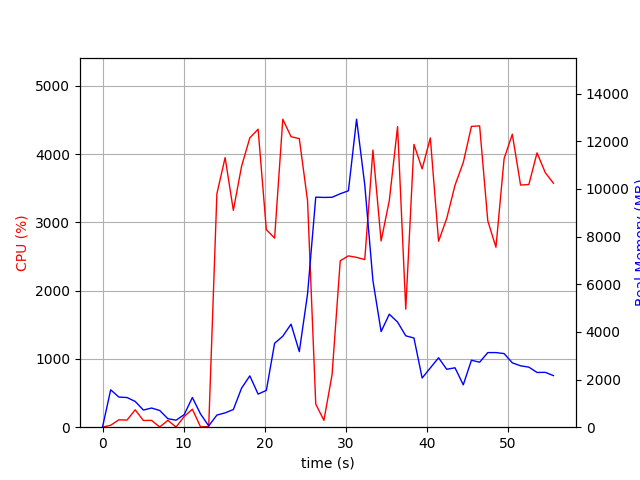

The data file committed next to this chart (first rows):
elapsed_time, nproc, cpu, mem_real, mem_virtual
4.0531158447265625e-05, 1, 0.0, 10.11, 3186
1.006, 17, 28.8, 1570, 8079
2.014, 6, 108.1, 1265, 4388
3.021, 9, 104.2, 1245, 5567
4.03, 8, 254.8, 1081, 6156
5.039, 3, 98.3, 719.5, 2887
6.046, 3, 100.2, 804.9, 2999
7.054, 8, 3.0, 702, 4170
8.063, 3, 100.3, 356.9, 2421
9.07, 3, 2.0, 293.7, 2377
10.08, 4, 156.7, 528.1, 2999
11.09, 8, 263.8, 1247, 4749
12.09, 5, 5.0, 554.2, 3184
13.1, 1, 7.9, 54.18, 674.6
14.11, 1, 3418, 508.6, 4881
15.13, 1, 3948, 601.8, 4895
16.14, 1, 3176, 741.4, 5467
17.16, 1, 3821, 1639, 6747
18.18, 1, 4238, 2155, 8291
19.2, 1, 4364, 1389, 8291
20.22, 1, 2893, 1546, 8863
21.24, 1, 2769, 3521, 10705
22.25, 1, 4510, 3819, 10705
23.27, 1, 4254, 4325, 10705
24.28, 1, 4226, 3173, 10705
25.3, 1, 3316, 5595, 14208
26.31, 1, 338.1, 9656, 19328
27.32, 1, 100.3, 9645, 19328
28.33, 1, 770.5, 9651, 19328
29.34, 1, 2438, 9800, 19384
30.34, 1, 2509, 9923, 19603
31.35, 1, 2487, 12929, 25940
32.36, 1, 2454, 10176, 26104
33.37, 1, 4058, 6153, 26166
34.38, 1, 2727, 4015, 26166
35.39, 1, 3319, 4742, 26166
36.41, 1, 4401, 4413, 26166
37.42, 1, 1729, 3836, 26166
38.43, 1, 4141, 3745, 26166
39.45, 1, 3782, 2064, 26238
40.45, 1, 4236, 2489, 26238
41.47, 1, 2723, 2913, 26238
42.48, 1, 3058, 2431, 26238
43.5, 1, 3543, 2494, 26246
44.52, 1, 3876, 1779, 26246
45.53, 1, 4404, 2811, 26246
46.54, 1, 4413, 2727, 26253
47.55, 1, 3022, 3132, 26253
48.55, 1, 2635, 3132, 26253
49.56, 1, 3934, 3090, 26253
50.57, 1, 4291, 2701, 26253
51.59, 1, 3546, 2577, 26253
52.61, 1, 3553, 2522, 26271
53.62, 1, 4017, 2298, 26271
54.64, 1, 3727, 2302, 26271
55.65, 1, 3572, 2165, 26271
